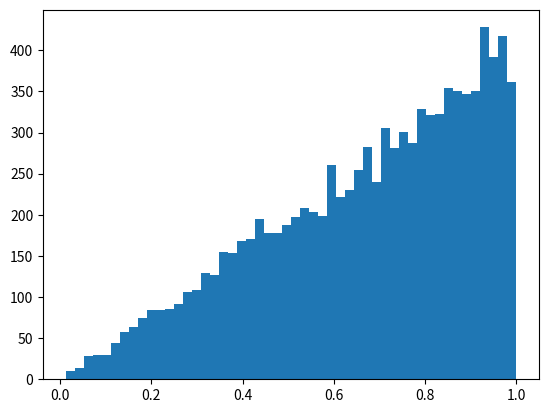

Write the Python code that produced this figure. (Note: this script raises an exception after producing the figure.)
# uncomment this line if you need to
#from __future__ import division # make division act like python3 even if 2.7

import numpy.random as npr
import numpy as np
import matplotlib.pyplot as plt

# notes: probability distribution, its integral, and its reverse lookup
#### next 3 lines are pseudo-code, do not uncomment but use for reference
#### p_r=2.*3.14159*r / (3.14159*R**2)
#### intp_r=3.14159*r**2 / (3.14159*R**2)  =  r**2 for R=1
#### r_at_given_intp_r= (r/R)**2  solve analytically on paper

# choose nran random numbers in uniform interval 0-1
nran = 10000
xvals = npr.random(nran)

# the integral of a uniform distribution p_u*dx (=1*dx) from 0 to x is just x
intp_uni = xvals # rename variable for clarity

# solve for radius that gives the same integrated area under p_r
intp_r = intp_uni # rename variable for clarity
radvals = np.sqrt(intp_r) # use analytic solution you found above

# make a histogram
n1, bins1, patches1 = plt.hist(radvals,bins=50,normed=1,histtype='stepfilled')
plt.setp(patches1,'facecolor','g','alpha',0.75)

# insert code below stolen/modified from other codes

import random
DARTS=10000
 # how many darts to you need to get a good, consistent estimate?
hits = 0
throws = 0
radii = []
for i in range (0, DARTS):
    throws += 1
    x = random.uniform(-1,1) # square box circumscribes circle with radius 1
    y = random.uniform(-1,1)
    distsquared = x**2 + y**2 # taking the square root here would slow the code
    if distsquared <= 1.0:
        radii.append(np.sqrt(distsquared))

n2, bins2, patches2 = plt.hist(radii,bins=50,normed=1,histtype='stepfilled')
plt.setp(patches2,'facecolor','g','alpha',0.75)

"""
Explain: The probability distribution producing by selecting radii randomly in
a circle by using the inverse transform sampling method gives a distribution similiar
to the distribution obtained by selecting "hits" in the circle.
"""
